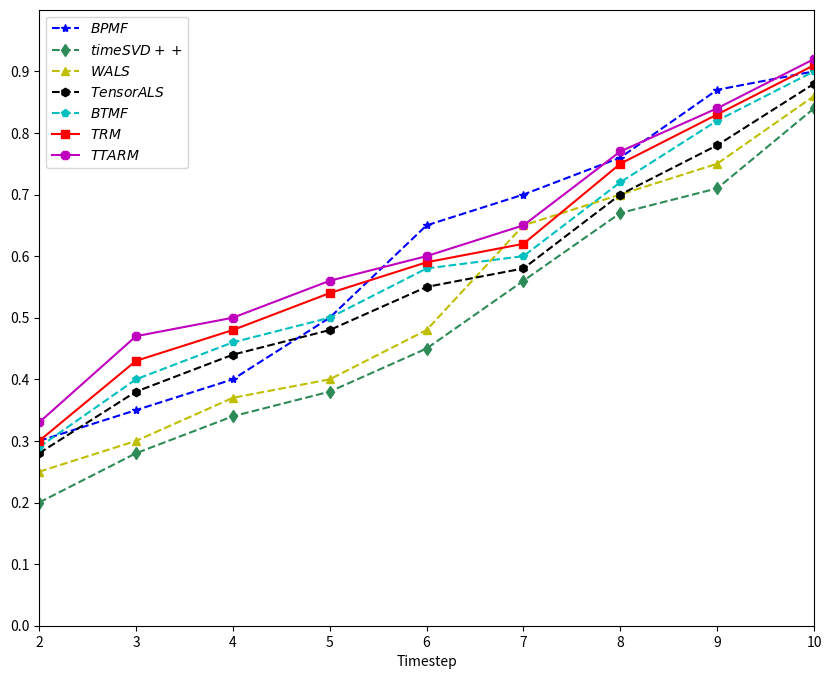

This figure's Python source:
import numpy as np
import matplotlib.pyplot as plt
import random

#x = np.linspace(0, 10, 1000)
x = range(2, 11)
bpmf = [0.3, 0.35, 0.4, 0.5, 0.65, 0.7, 0.76, 0.87, 0.9]
timeSVDpp = [0.2, 0.28, 0.34, 0.38, 0.45, 0.56, 0.67, 0.71, 0.84]
WALS = [0.25, 0.30, 0.37, 0.40, 0.48, 0.65, 0.70, 0.75, 0.86]
TensorALS = [0.28, 0.38, 0.44, 0.48, 0.55, 0.58, 0.7, 0.78, 0.88]
BTMF = [0.29, 0.40, 0.46, 0.50, 0.58, 0.60, 0.72, 0.82, 0.90]
TRM = [0.30, 0.43, 0.48, 0.54, 0.59, 0.62, 0.75, 0.83, 0.91]
TTARM = [0.33, 0.47, 0.50, 0.56, 0.60, 0.65, 0.77, 0.84, 0.92]

plt.figure(figsize=(10, 8))

plt.plot(x, bpmf, "b*--", label="$BPMF$")
plt.plot(x, timeSVDpp, "d--", label="$timeSVD++$", color='seagreen')
plt.plot(x, WALS, "y^--", label="$WALS$")
plt.plot(x, TensorALS, "kh--", label="$TensorALS$")
plt.plot(x, BTMF, "cp--", label="$BTMF$")
plt.plot(x, TRM, "rs-", label="$TRM$")
plt.plot(x, TTARM, "m8-", label="$TTARM$")

plt.xlabel("Timestep")
#plt.ylabel("Recall@300")
plt.xlim(2, 10)
plt.ylim(0, 1)
plt.yticks(np.arange(0, 1, 0.1))
# plt.title("models performance on Recall@300")

plt.legend(loc='upper left', numpoints=1)
plt.show()
